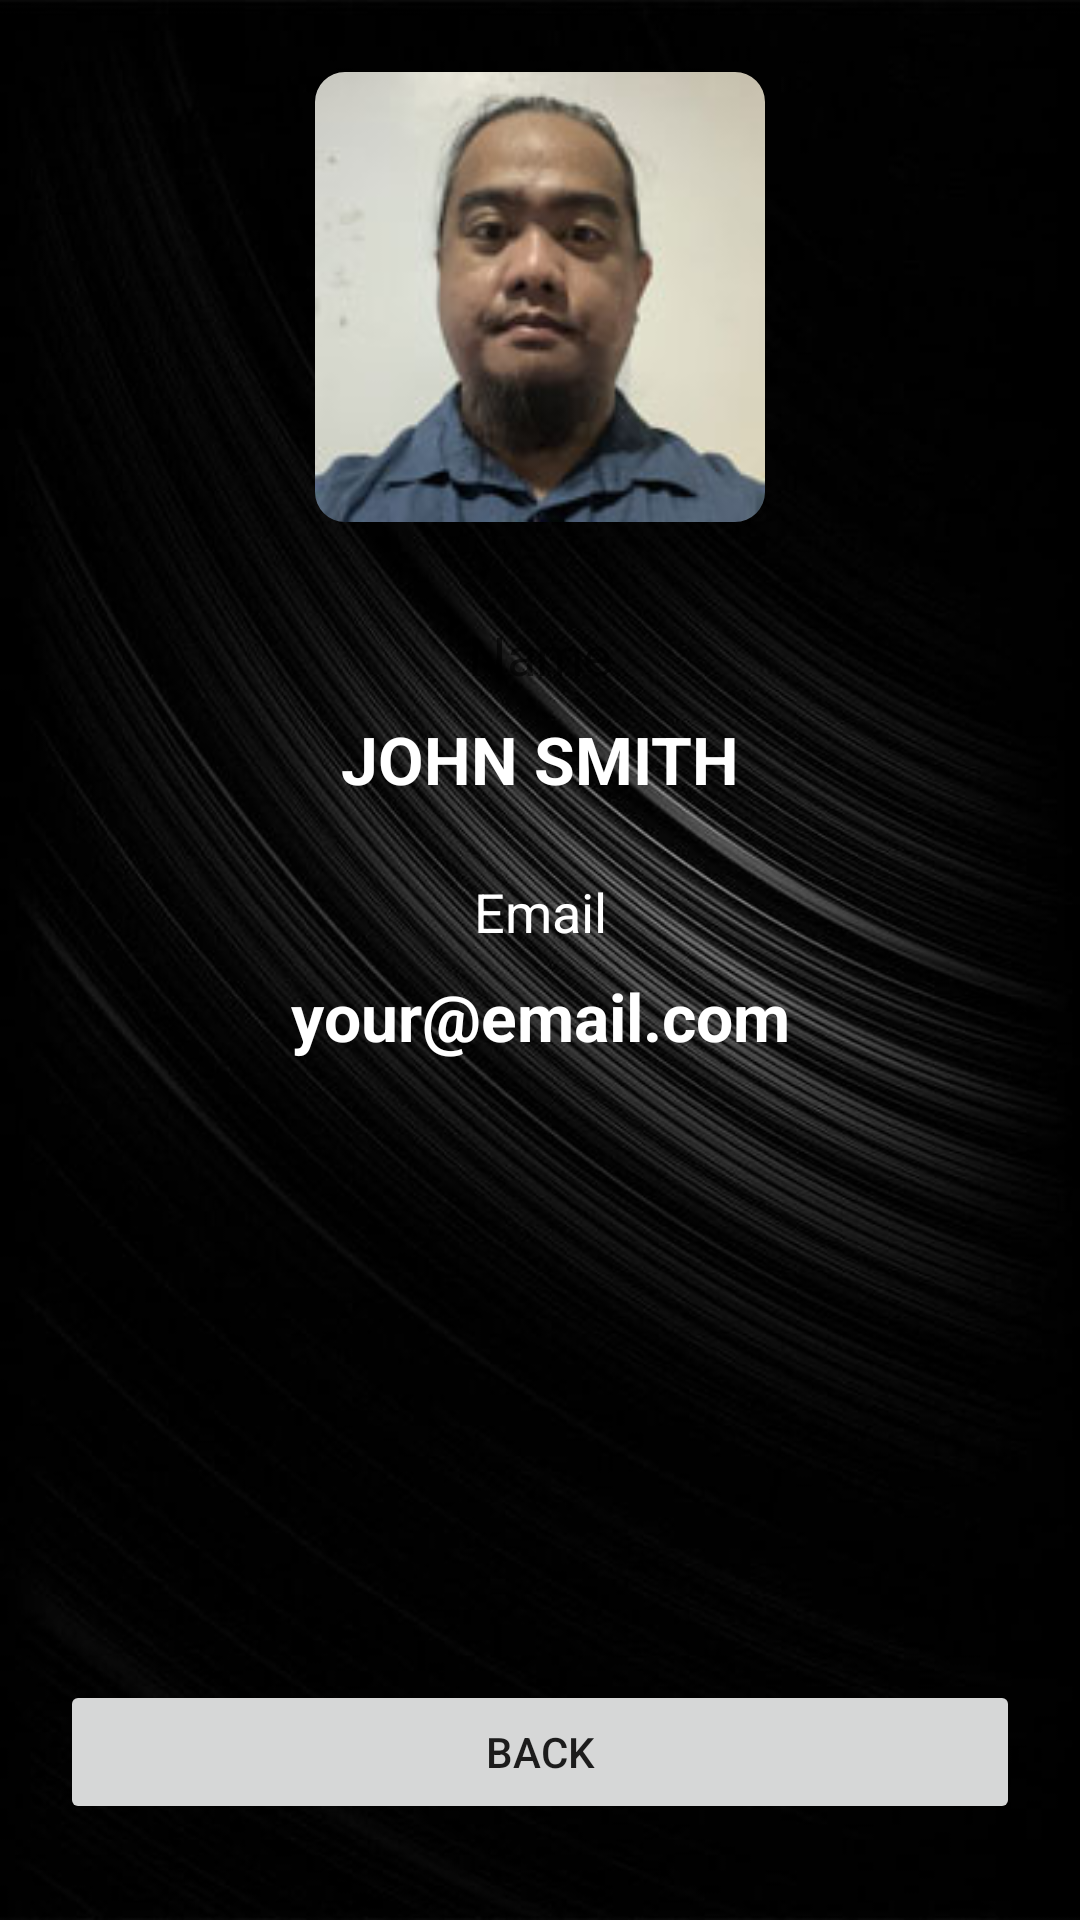

This screen was rendered from an Android layout file. Write that file and the resources it references.
<!-- AndroidManifest.xml: application theme Theme.SimpleCRUD -->
<!-- res/layout/activity_selected_user.xml -->
<?xml version="1.0" encoding="utf-8"?>
<androidx.constraintlayout.widget.ConstraintLayout xmlns:android="http://schemas.android.com/apk/res/android"
    xmlns:app="http://schemas.android.com/apk/res-auto"
    xmlns:tools="http://schemas.android.com/tools"
    android:layout_width="match_parent"
    android:layout_height="match_parent"
    android:screenOrientation="portrait"
    android:background="@drawable/background_black"
    tools:context=".SelectedUserActivity">


    <com.google.android.material.imageview.ShapeableImageView
        android:id="@+id/selectedImg"
        android:layout_width="150dp"
        android:layout_height="150dp"
        android:layout_marginTop="24dp"
        android:adjustViewBounds="true"
        android:scaleType="centerCrop"
        android:src="@drawable/markramos2x2"
        app:layout_constraintEnd_toEndOf="parent"
        app:layout_constraintStart_toStartOf="parent"
        app:layout_constraintTop_toTopOf="parent"
        app:shapeAppearanceOverlay="@style/RoundCorner" />

    <TextView
        android:id="@+id/lblName"
        android:layout_width="wrap_content"
        android:layout_height="wrap_content"
        android:layout_marginTop="32dp"
        android:text="Name"
        android:textAppearance="@style/TextAppearance.AppCompat.Medium"
        app:layout_constraintEnd_toEndOf="parent"
        app:layout_constraintHorizontal_bias="0.5"
        app:layout_constraintStart_toStartOf="parent"
        app:layout_constraintTop_toBottomOf="@+id/selectedImg" />

    <TextView
        android:id="@+id/txtName"
        android:layout_width="wrap_content"
        android:layout_height="wrap_content"
        android:layout_marginTop="8dp"
        android:text="JOHN SMITH"
        android:textAppearance="@style/TextAppearance.AppCompat.Large"
        android:textStyle="bold"
        android:textColor="#FFFFFF"
        app:layout_constraintEnd_toEndOf="parent"
        app:layout_constraintHorizontal_bias="0.5"
        app:layout_constraintStart_toStartOf="parent"
        app:layout_constraintTop_toBottomOf="@+id/lblName" />

    <TextView
        android:id="@+id/txtEmail"
        android:layout_width="wrap_content"
        android:layout_height="wrap_content"
        android:layout_marginTop="8dp"
        android:text="your@email.com"
        android:textAppearance="@style/TextAppearance.AppCompat.Large"
        android:textStyle="bold"
        android:textColor="#FFFFFF"
        app:layout_constraintEnd_toEndOf="parent"
        app:layout_constraintHorizontal_bias="0.5"
        app:layout_constraintStart_toStartOf="parent"
        app:layout_constraintTop_toBottomOf="@+id/textView8" />

    <TextView
        android:id="@+id/textView8"
        android:layout_width="wrap_content"
        android:layout_height="wrap_content"
        android:layout_marginTop="24dp"
        android:text="Email"
        android:textColor="#FFFFFF"
        android:textAppearance="@style/TextAppearance.AppCompat.Medium"
        app:layout_constraintEnd_toEndOf="parent"
        app:layout_constraintHorizontal_bias="0.5"
        app:layout_constraintStart_toStartOf="parent"
        app:layout_constraintTop_toBottomOf="@+id/txtName" />

    <Button
        android:id="@+id/btnSelectedBack"
        android:layout_width="320dp"
        android:layout_height="wrap_content"
        android:layout_marginBottom="32dp"
        android:text="Back"
        app:cornerRadius="32dp"
        app:layout_constraintBottom_toBottomOf="parent"
        app:layout_constraintEnd_toEndOf="parent"
        app:layout_constraintStart_toStartOf="parent" />

</androidx.constraintlayout.widget.ConstraintLayout>
<!-- resources referenced by this layout -->
<resources>
  <!-- drawable background_black: jpg bitmap (drawable-v24, 44671 bytes) -->
  <!-- drawable markramos2x2: jpg bitmap (drawable-v24, 5595 bytes) -->
  <style name="RoundCorner" parent="">
          <item name="cornerFamily">rounded</item>
          <item name="cornerSize">10dp</item>
          <item name="color">@color/white</item>
      </style>
  <style name="Theme.SimpleCRUD" parent="Theme.MaterialComponents.DayNight.DarkActionBar">
          
          <item name="colorPrimary">@color/purple_500</item>
          <item name="colorPrimaryVariant">@color/purple_700</item>
          <item name="colorOnPrimary">@color/white</item>
          
          <item name="colorSecondary">@color/teal_200</item>
          <item name="colorSecondaryVariant">@color/teal_700</item>
          <item name="colorOnSecondary">@color/black</item>
          
          <item name="android:statusBarColor" tools:targetApi="l">?attr/colorPrimaryVariant</item>
          
      </style>
  <color name="white">#FFFFFFFF</color>
  <color name="purple_500">#FF6200EE</color>
  <color name="purple_700">#FF3700B3</color>
  <color name="teal_200">#FF03DAC5</color>
  <color name="teal_700">#FF018786</color>
  <color name="black">#FF000000</color>
</resources>
